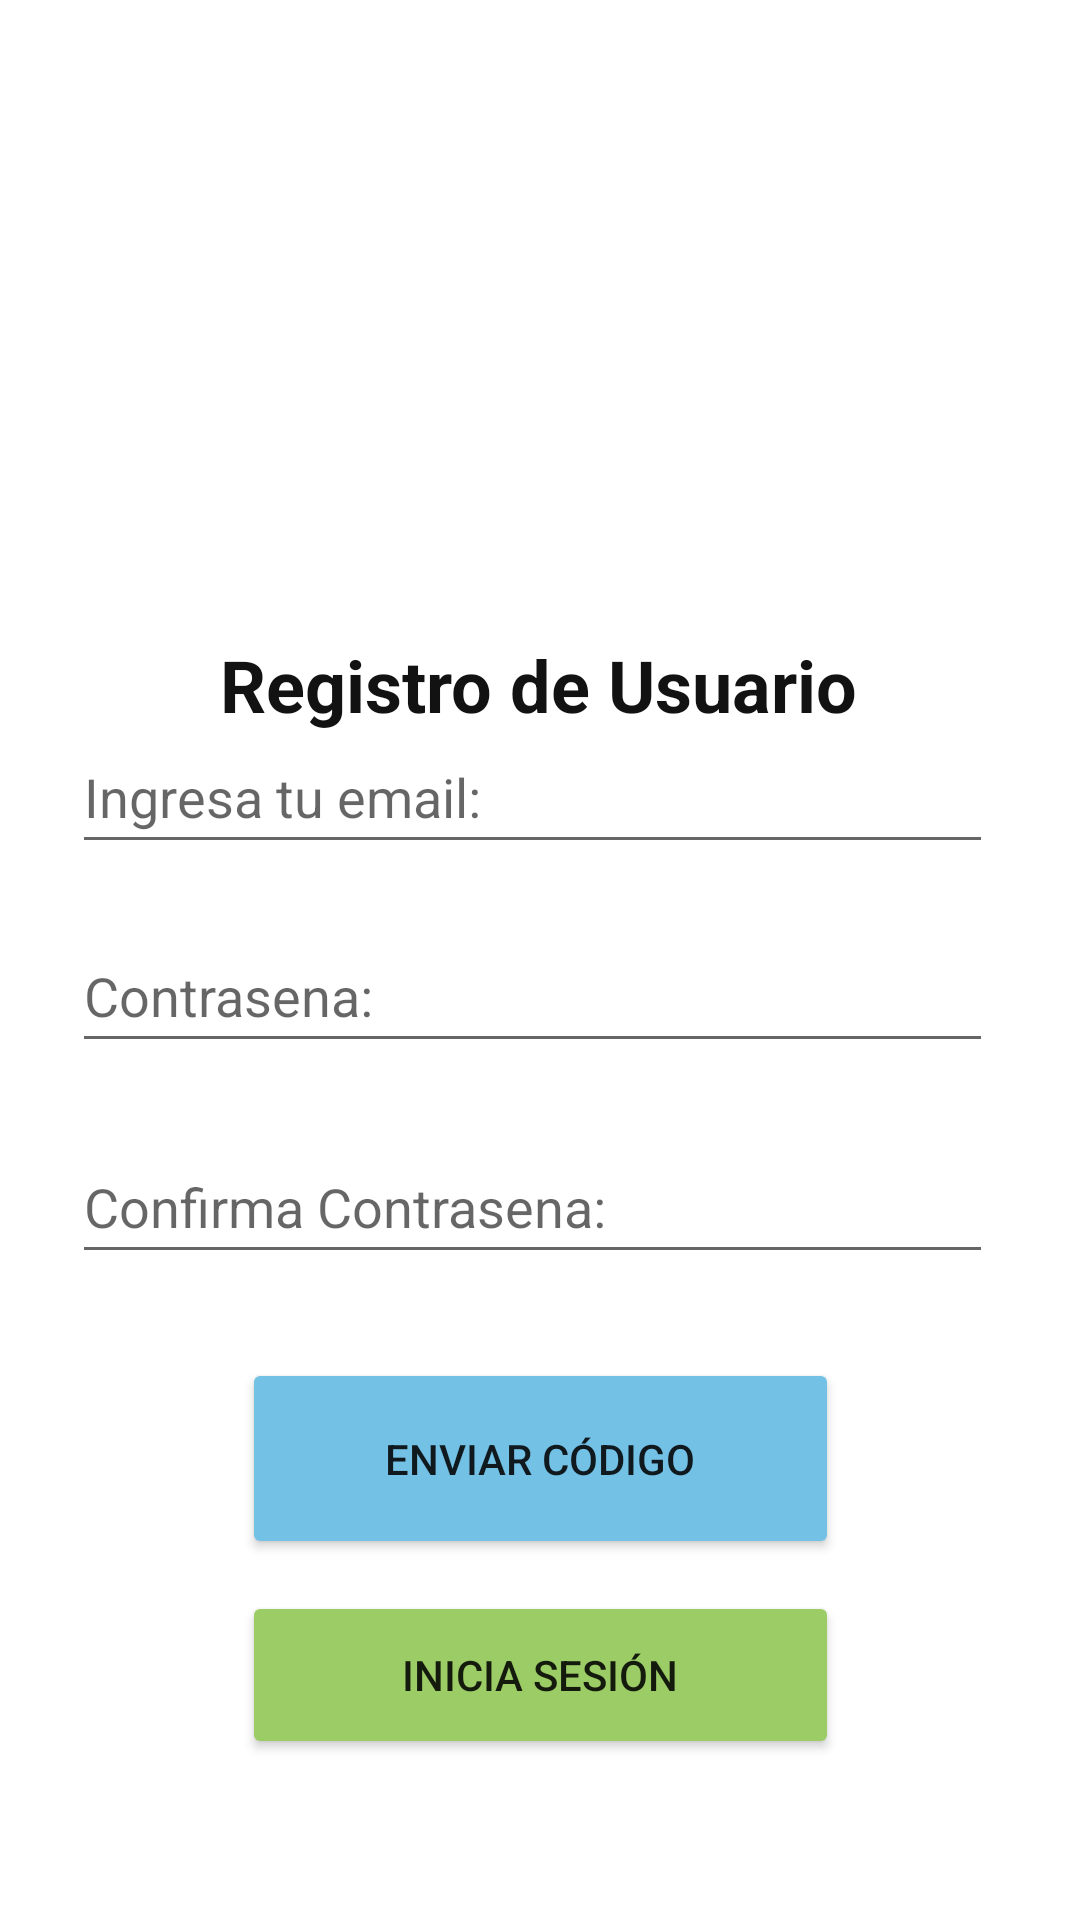

This screen was rendered from an Android layout file. Write that file and the resources it references.
<!-- AndroidManifest.xml: application theme Theme.Tpo_mobile -->
<!-- res/layout/fragment_register.xml -->
<androidx.constraintlayout.widget.ConstraintLayout xmlns:android="http://schemas.android.com/apk/res/android"
    xmlns:app="http://schemas.android.com/apk/res-auto"
    xmlns:tools="http://schemas.android.com/tools"
    android:layout_width="match_parent"
    android:layout_height="match_parent">

    <ImageView
        android:id="@+id/imageView"
        android:layout_width="324dp"
        android:layout_height="124dp"
        android:contentDescription="@string/todo_"
        app:layout_constraintBottom_toBottomOf="parent"
        app:layout_constraintEnd_toEndOf="parent"
        app:layout_constraintHorizontal_bias="0.54"
        app:layout_constraintStart_toStartOf="parent"
        app:layout_constraintTop_toTopOf="parent"
        app:layout_constraintVertical_bias="0.075"
        app:srcCompat="@drawable/_14c268226e474a96ef3bdf5eaa2d37b6931bd58" />

    <TextView
        android:id="@+id/titleVerification"
        android:layout_width="wrap_content"
        android:layout_height="wrap_content"
        android:layout_marginTop="212dp"
        android:text="@string/registro_de_usuario"
        android:textColor="#121212"
        android:textSize="24sp"
        android:textStyle="bold"
        app:layout_constraintEnd_toEndOf="parent"
        app:layout_constraintHorizontal_bias="0.497"
        app:layout_constraintStart_toStartOf="parent"
        app:layout_constraintTop_toTopOf="parent" />

    <Button
        android:id="@+id/buttonEnviarCodigo"
        android:layout_width="199dp"
        android:layout_height="67dp"
        android:backgroundTint="#74C1E6"
        android:text="@string/enviar_codigo"
        app:layout_constraintBottom_toBottomOf="parent"
        app:layout_constraintEnd_toEndOf="parent"
        app:layout_constraintStart_toStartOf="parent"
        app:layout_constraintTop_toTopOf="parent"
        app:layout_constraintVertical_bias="0.79" />

    <Button
        android:id="@+id/buttonIniciaSesion"
        android:layout_width="199dp"
        android:layout_height="56dp"
        android:backgroundTint="#9CCC65"
        android:text="@string/home_login"
        app:layout_constraintBottom_toBottomOf="parent"
        app:layout_constraintEnd_toEndOf="parent"
        app:layout_constraintStart_toStartOf="parent"
        app:layout_constraintTop_toTopOf="parent"
        app:layout_constraintVertical_bias="0.908" />

    <EditText
        android:id="@+id/editTextTextEmailAddress2"
        android:layout_width="307dp"
        android:layout_height="48dp"
        android:autofillHints=""
        android:ems="10"
        android:hint="@string/ingresa_tu_email"
        android:inputType="textEmailAddress"
        app:layout_constraintBottom_toBottomOf="parent"
        app:layout_constraintEnd_toEndOf="parent"
        app:layout_constraintHorizontal_bias="0.451"
        app:layout_constraintStart_toStartOf="parent"
        app:layout_constraintTop_toTopOf="@+id/imageView"
        app:layout_constraintVertical_bias="0.364" />

    <EditText
        android:id="@+id/editTextPassword"
        android:layout_width="307dp"
        android:layout_height="48dp"
        android:autofillHints=""
        android:ems="10"
        android:hint="@string/contrasena"
        android:inputType="textPassword"
        app:layout_constraintBottom_toBottomOf="parent"
        app:layout_constraintEnd_toEndOf="parent"
        app:layout_constraintHorizontal_bias="0.451"
        app:layout_constraintStart_toStartOf="parent"
        app:layout_constraintTop_toTopOf="@+id/imageView"
        app:layout_constraintVertical_bias="0.484" />

    <EditText
        android:id="@+id/editTextConfirmPassword"
        android:layout_width="307dp"
        android:layout_height="48dp"
        android:autofillHints=""
        android:ems="10"
        android:hint="@string/confirma_contrasena"
        android:inputType="textPassword"
        app:layout_constraintBottom_toBottomOf="parent"
        app:layout_constraintEnd_toEndOf="parent"
        app:layout_constraintHorizontal_bias="0.451"
        app:layout_constraintStart_toStartOf="parent"
        app:layout_constraintTop_toTopOf="@+id/imageView"
        app:layout_constraintVertical_bias="0.611" />

    <ProgressBar
        android:id="@+id/progressBar"
        style="?android:attr/progressBarStyle"
        android:layout_width="wrap_content"
        android:layout_height="wrap_content"
        android:visibility="gone"
        app:layout_constraintBottom_toBottomOf="parent"
        app:layout_constraintEnd_toEndOf="parent"
        app:layout_constraintStart_toStartOf="parent"
        app:layout_constraintTop_toTopOf="parent"
        app:layout_constraintVertical_bias="0.58" />

</androidx.constraintlayout.widget.ConstraintLayout>
<!-- resources referenced by this layout -->
<resources>
  <string name="confirma_contrasena">Confirma Contrasena:</string>
  <string name="contrasena">Contrasena:</string>
  <string name="enviar_codigo">Enviar Código</string>
  <string name="home_login">Inicia Sesión</string>
  <string name="ingresa_tu_email">Ingresa tu email:</string>
  <string name="registro_de_usuario">Registro de Usuario</string>
  <string name="todo_">TODO</string>
  <style name="Theme.Tpo_mobile" parent="Theme.MaterialComponents.Light.NoActionBar">
  
  
      </style>
</resources>
